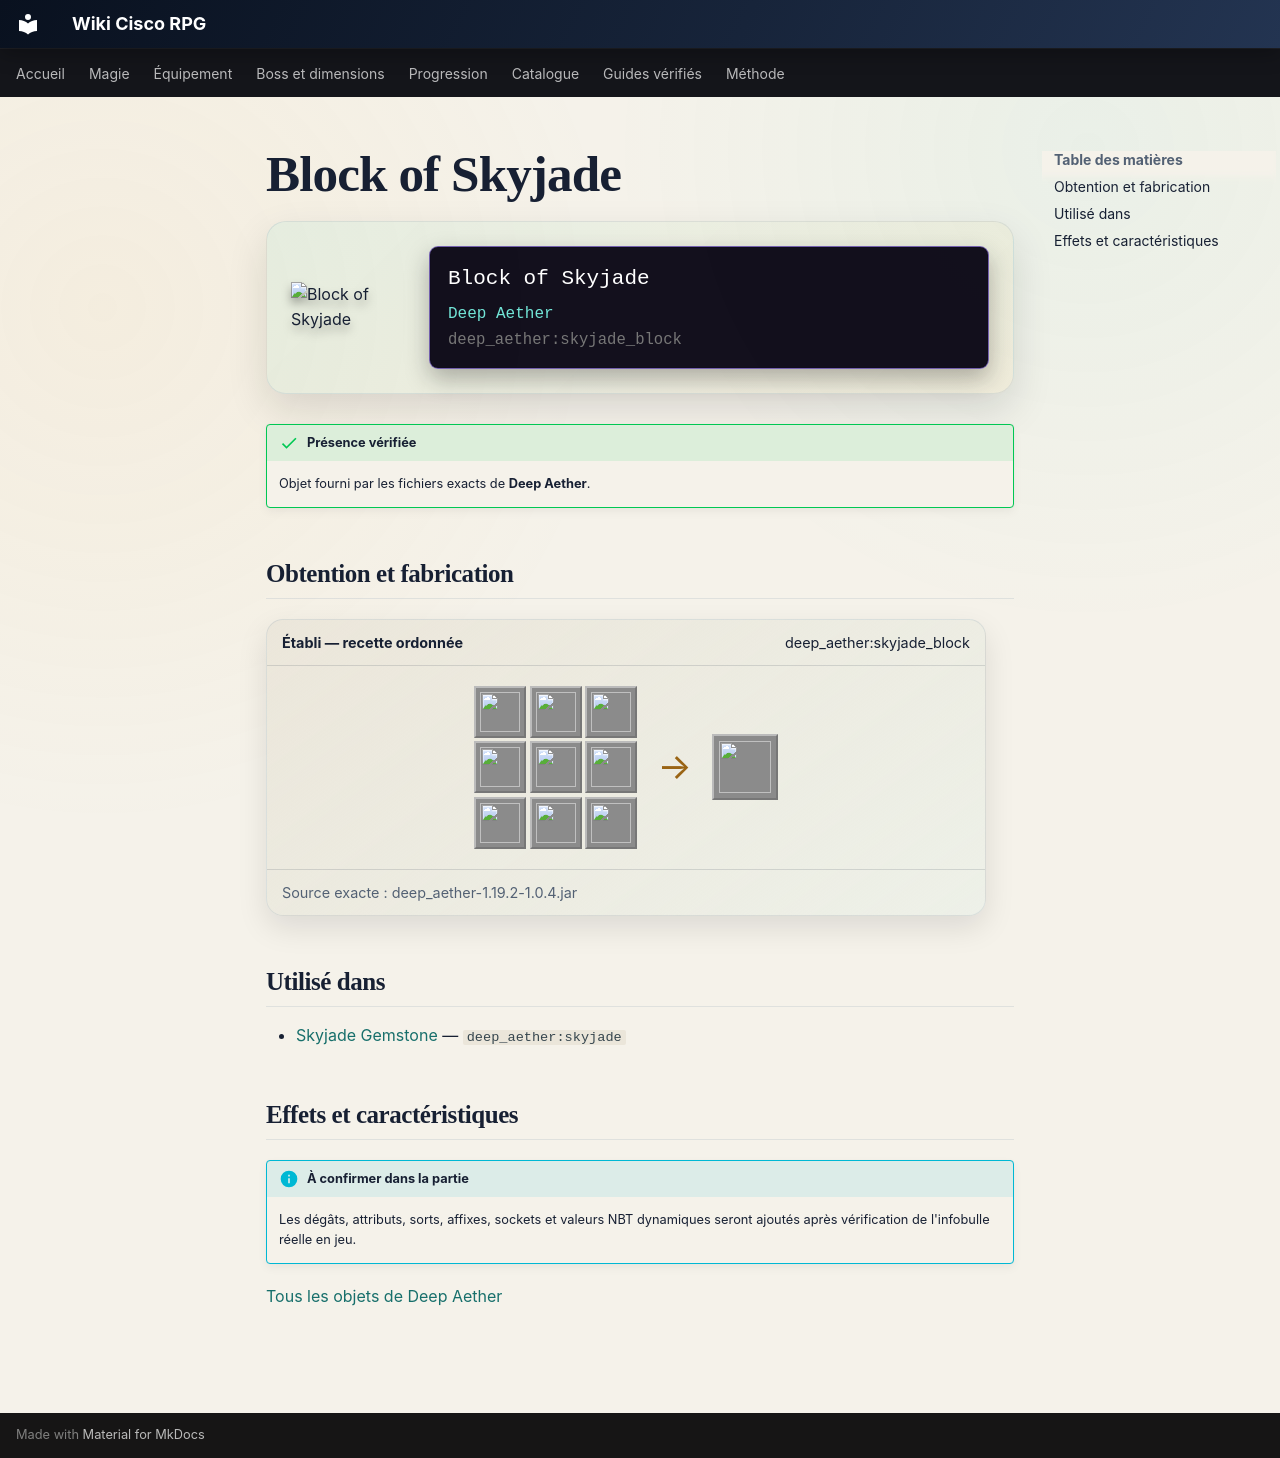

repository: Kloups-Dev/wiki-cisco-rpg · page: catalogue/objets/deep_aether/skyjade_block/index.html · generator: mkdocs

# Block of Skyjade

<div class="mc-item-showcase">
<img class="mc-item-icon" src="../../../../assets/generated/items/deep_aether/skyjade_block.png" alt="Block of Skyjade">
<div class="mc-tooltip-card">
<div class="mc-tooltip-card__name">Block of Skyjade</div>
<div class="mc-tooltip-card__mod">Deep Aether</div>
<div class="mc-tooltip-card__id">deep_aether:skyjade_block</div>
</div>
</div>

!!! success "Présence vérifiée"
    Objet fourni par les fichiers exacts de **Deep Aether**.

## Obtention et fabrication

<div class="jei-recipe"><div class="jei-recipe__head"><strong>Établi — recette ordonnée</strong><span>deep_aether:skyjade_block</span></div><div class="jei-recipe__body"><div class="jei-grid"><a class="jei-slot" href="../../../../catalogue/objets/deep_aether/skyjade/" title="Skyjade Gemstone (deep_aether:skyjade)"><img src="../../../../assets/generated/items/deep_aether/skyjade.png" alt="" loading="lazy"></a><a class="jei-slot" href="../../../../catalogue/objets/deep_aether/skyjade/" title="Skyjade Gemstone (deep_aether:skyjade)"><img src="../../../../assets/generated/items/deep_aether/skyjade.png" alt="" loading="lazy"></a><a class="jei-slot" href="../../../../catalogue/objets/deep_aether/skyjade/" title="Skyjade Gemstone (deep_aether:skyjade)"><img src="../../../../assets/generated/items/deep_aether/skyjade.png" alt="" loading="lazy"></a><a class="jei-slot" href="../../../../catalogue/objets/deep_aether/skyjade/" title="Skyjade Gemstone (deep_aether:skyjade)"><img src="../../../../assets/generated/items/deep_aether/skyjade.png" alt="" loading="lazy"></a><a class="jei-slot" href="../../../../catalogue/objets/deep_aether/skyjade/" title="Skyjade Gemstone (deep_aether:skyjade)"><img src="../../../../assets/generated/items/deep_aether/skyjade.png" alt="" loading="lazy"></a><a class="jei-slot" href="../../../../catalogue/objets/deep_aether/skyjade/" title="Skyjade Gemstone (deep_aether:skyjade)"><img src="../../../../assets/generated/items/deep_aether/skyjade.png" alt="" loading="lazy"></a><a class="jei-slot" href="../../../../catalogue/objets/deep_aether/skyjade/" title="Skyjade Gemstone (deep_aether:skyjade)"><img src="../../../../assets/generated/items/deep_aether/skyjade.png" alt="" loading="lazy"></a><a class="jei-slot" href="../../../../catalogue/objets/deep_aether/skyjade/" title="Skyjade Gemstone (deep_aether:skyjade)"><img src="../../../../assets/generated/items/deep_aether/skyjade.png" alt="" loading="lazy"></a><a class="jei-slot" href="../../../../catalogue/objets/deep_aether/skyjade/" title="Skyjade Gemstone (deep_aether:skyjade)"><img src="../../../../assets/generated/items/deep_aether/skyjade.png" alt="" loading="lazy"></a></div><span class="jei-arrow">→</span><span class="jei-slot jei-slot--result"><img src="../../../../assets/generated/items/deep_aether/skyjade_block.png" alt=""></span></div><div class="jei-recipe__source">Source exacte : deep_aether-1.19.2-1.0.4.jar</div></div>

## Utilisé dans

- [Skyjade Gemstone](../../../catalogue/objets/deep_aether/skyjade.md) — <code>deep_aether:skyjade</code>

## Effets et caractéristiques

!!! info "À confirmer dans la partie"
    Les dégâts, attributs, sorts, affixes, sockets et valeurs NBT dynamiques seront ajoutés après vérification de l'infobulle réelle en jeu.

[Tous les objets de Deep Aether](../../../contenu/deep-aether.md)
